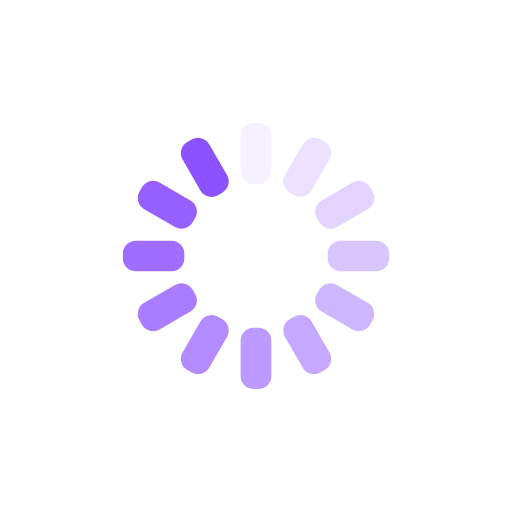
t = 0.00 s
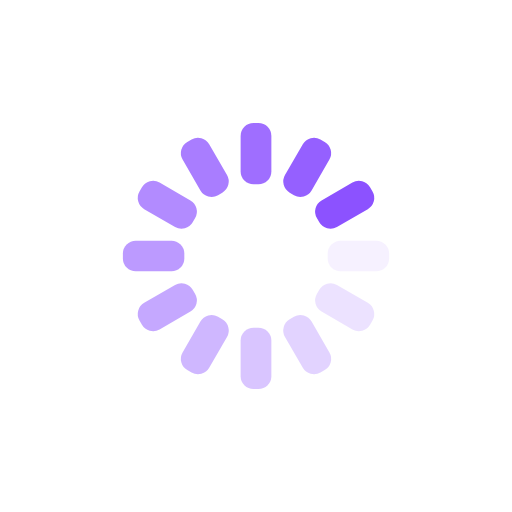
t = 0.25 s
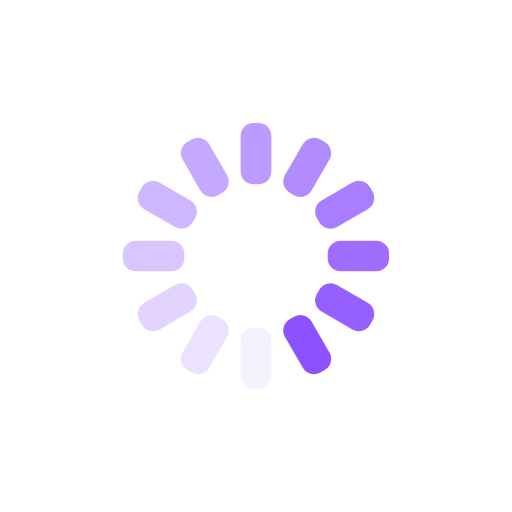
t = 0.50 s
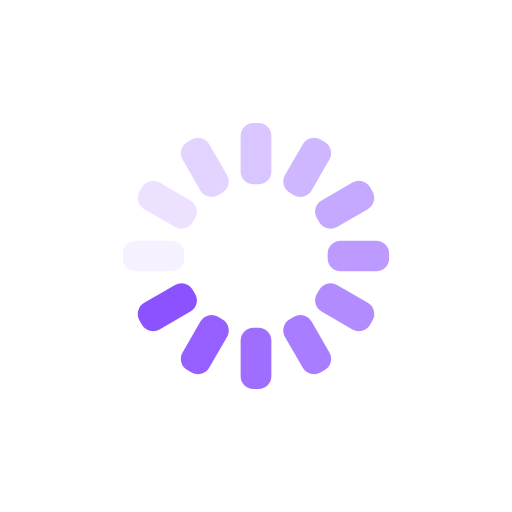
t = 0.75 s

The animated SVG that drew these frames (rendered in a browser with its animation timeline set to each time). Animation: 12 SMIL elements (animate=12); one cycle of 1.00 s, repeats indefinitely.

<svg xmlns="http://www.w3.org/2000/svg" xmlns:xlink="http://www.w3.org/1999/xlink"
  style="margin:auto;background:transparent;display:block;" width="200px" height="200px"
  viewBox="0 0 100 100" preserveAspectRatio="xMidYMid">
  <g transform="rotate(0 50 50)">
    <rect x="47" y="24" rx="2.52" ry="2.52" width="6" height="12" fill="#8C52FF">
      <animate attributeName="opacity" values="1;0" keyTimes="0;1" dur="1s"
        begin="-0.9166666666666666s" repeatCount="indefinite"></animate>
    </rect>
  </g>
  <g transform="rotate(30 50 50)">
    <rect x="47" y="24" rx="2.52" ry="2.52" width="6" height="12" fill="#8C52FF">
      <animate attributeName="opacity" values="1;0" keyTimes="0;1" dur="1s"
        begin="-0.8333333333333334s" repeatCount="indefinite"></animate>
    </rect>
  </g>
  <g transform="rotate(60 50 50)">
    <rect x="47" y="24" rx="2.52" ry="2.52" width="6" height="12" fill="#8C52FF">
      <animate attributeName="opacity" values="1;0" keyTimes="0;1" dur="1s" begin="-0.75s"
        repeatCount="indefinite"></animate>
    </rect>
  </g>
  <g transform="rotate(90 50 50)">
    <rect x="47" y="24" rx="2.52" ry="2.52" width="6" height="12" fill="#8C52FF">
      <animate attributeName="opacity" values="1;0" keyTimes="0;1" dur="1s"
        begin="-0.6666666666666666s" repeatCount="indefinite"></animate>
    </rect>
  </g>
  <g transform="rotate(120 50 50)">
    <rect x="47" y="24" rx="2.52" ry="2.52" width="6" height="12" fill="#8C52FF">
      <animate attributeName="opacity" values="1;0" keyTimes="0;1" dur="1s"
        begin="-0.5833333333333334s" repeatCount="indefinite"></animate>
    </rect>
  </g>
  <g transform="rotate(150 50 50)">
    <rect x="47" y="24" rx="2.52" ry="2.52" width="6" height="12" fill="#8C52FF">
      <animate attributeName="opacity" values="1;0" keyTimes="0;1" dur="1s" begin="-0.5s"
        repeatCount="indefinite"></animate>
    </rect>
  </g>
  <g transform="rotate(180 50 50)">
    <rect x="47" y="24" rx="2.52" ry="2.52" width="6" height="12" fill="#8C52FF">
      <animate attributeName="opacity" values="1;0" keyTimes="0;1" dur="1s"
        begin="-0.4166666666666667s" repeatCount="indefinite"></animate>
    </rect>
  </g>
  <g transform="rotate(210 50 50)">
    <rect x="47" y="24" rx="2.52" ry="2.52" width="6" height="12" fill="#8C52FF">
      <animate attributeName="opacity" values="1;0" keyTimes="0;1" dur="1s"
        begin="-0.3333333333333333s" repeatCount="indefinite"></animate>
    </rect>
  </g>
  <g transform="rotate(240 50 50)">
    <rect x="47" y="24" rx="2.52" ry="2.52" width="6" height="12" fill="#8C52FF">
      <animate attributeName="opacity" values="1;0" keyTimes="0;1" dur="1s" begin="-0.25s"
        repeatCount="indefinite"></animate>
    </rect>
  </g>
  <g transform="rotate(270 50 50)">
    <rect x="47" y="24" rx="2.52" ry="2.52" width="6" height="12" fill="#8C52FF">
      <animate attributeName="opacity" values="1;0" keyTimes="0;1" dur="1s"
        begin="-0.16666666666666666s" repeatCount="indefinite"></animate>
    </rect>
  </g>
  <g transform="rotate(300 50 50)">
    <rect x="47" y="24" rx="2.52" ry="2.52" width="6" height="12" fill="#8C52FF">
      <animate attributeName="opacity" values="1;0" keyTimes="0;1" dur="1s"
        begin="-0.08333333333333333s" repeatCount="indefinite"></animate>
    </rect>
  </g>
  <g transform="rotate(330 50 50)">
    <rect x="47" y="24" rx="2.52" ry="2.52" width="6" height="12" fill="#8C52FF">
      <animate attributeName="opacity" values="1;0" keyTimes="0;1" dur="1s" begin="0s"
        repeatCount="indefinite"></animate>
    </rect>
  </g>
</svg>
